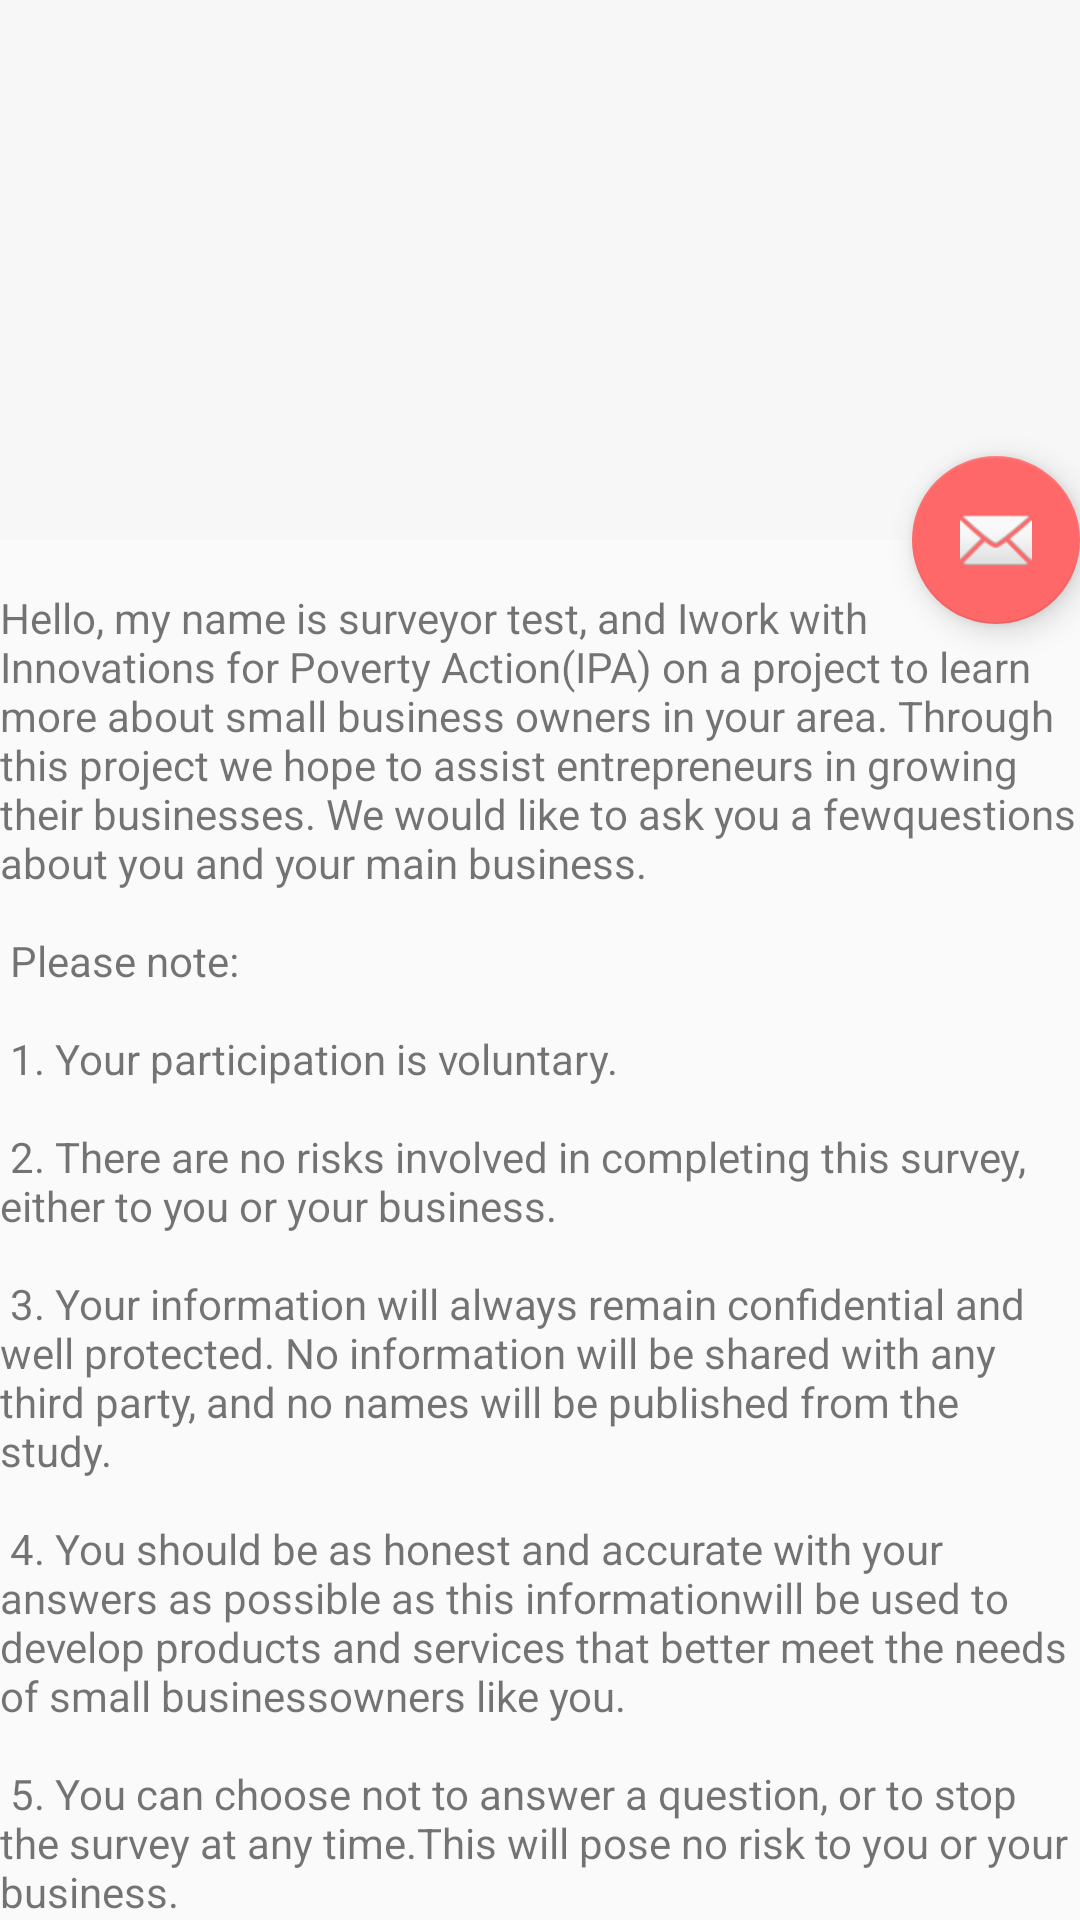

Write the Android layout XML for this screen, with the resource values it uses.
<!-- AndroidManifest.xml: application theme AppTheme -->
<!-- res/layout/activity_language.xml -->
<?xml version="1.0" encoding="utf-8"?>
<android.support.design.widget.CoordinatorLayout xmlns:android="http://schemas.android.com/apk/res/android"
    xmlns:app="http://schemas.android.com/apk/res-auto"
    xmlns:tools="http://schemas.android.com/tools"
    android:layout_width="match_parent"
    android:layout_height="match_parent"
    android:fitsSystemWindows="true"
    tools:context="com.example.codemaven3015.sampleapplogin.language">

    <android.support.design.widget.AppBarLayout
        android:id="@+id/app_bar"
        android:layout_width="match_parent"
        android:layout_height="@dimen/app_bar_height"
        android:fitsSystemWindows="true"
        android:theme="@style/AppTheme.AppBarOverlay">

        <android.support.design.widget.CollapsingToolbarLayout
            android:id="@+id/toolbar_layout"
            android:layout_width="match_parent"
            android:layout_height="match_parent"
            android:fitsSystemWindows="true"
            app:contentScrim="?attr/colorPrimary"
            app:layout_scrollFlags="scroll|exitUntilCollapsed">

            <android.support.v7.widget.Toolbar
                android:id="@+id/toolbar"
                android:layout_width="match_parent"
                android:layout_height="?attr/actionBarSize"
                app:layout_collapseMode="pin"
                app:popupTheme="@style/AppTheme.PopupOverlay" />

        </android.support.design.widget.CollapsingToolbarLayout>
    </android.support.design.widget.AppBarLayout>

    <include layout="@layout/content_language" />

    <android.support.design.widget.FloatingActionButton
        android:id="@+id/fab"
        android:layout_width="wrap_content"
        android:layout_height="wrap_content"
        android:layout_margin="@dimen/fab_margin"
        app:layout_anchor="@id/app_bar"
        app:layout_anchorGravity="bottom|end"
        app:srcCompat="@android:drawable/ic_dialog_email" />

</android.support.design.widget.CoordinatorLayout>
<!-- res/layout/content_language.xml (included above) -->
<?xml version="1.0" encoding="utf-8"?>
<android.support.v4.widget.NestedScrollView xmlns:android="http://schemas.android.com/apk/res/android"
    xmlns:app="http://schemas.android.com/apk/res-auto"
    xmlns:tools="http://schemas.android.com/tools"
    android:layout_width="match_parent"
    android:layout_height="match_parent"
    app:layout_behavior="@string/appbar_scrolling_view_behavior"
    tools:context="com.example.codemaven3015.sampleapplogin.language"
    tools:showIn="@layout/activity_language">

    <TextView
        android:layout_width="wrap_content"
        android:layout_height="wrap_content"
        android:layout_margin="@dimen/text_margin"
        android:text="@string/large_text" />

</android.support.v4.widget.NestedScrollView>
<!-- resources referenced by this layout -->
<resources>
  <dimen name="app_bar_height">180dp</dimen>
  <dimen name="fab_margin">0dp</dimen>
  <dimen name="text_margin">0dp</dimen>
  <string name="large_text">
          "\nHello, my name is surveyor test, and Iwork with Innovations for Poverty Action(IPA) on a"
          "project to learn more about small business owners in your area. Through this project we "
          "hope to assist entrepreneurs in growing their businesses. We would like to ask you a few"
          "questions about you and your main business.\n\n"
          "Please note:\n\n"
          "1. Your participation is voluntary.\n\n"
          "2. There are no risks involved in completing this survey, either to you or your business.\n\n"
          "3. Your information will always remain confidential and well protected. No information "
          "will be shared with any third party, and no names will be published from the study.\n\n"
          "4. You should be as honest and accurate with your answers as possible as this information"
          "will be used to develop products and services that better meet the needs of small business"
          "owners like you.\n\n"
          "5. You can choose not to answer a question, or to stop the survey at any time.This will pose"
          " no risk to you or your business.\n\n"
          "6. This survey should take approximately 35 minutes of your time, depending on how you respond.\n\n"
          "By agreeing, you confirm that you understood the information above and have agreed to complete"
          " to complete the survey.\n\n"
      </string>
  <style name="AppTheme.AppBarOverlay" parent="ThemeOverlay.AppCompat.Dark.ActionBar" />
  <style name="AppTheme.PopupOverlay" parent="ThemeOverlay.AppCompat.Light" />
  <style name="AppTheme" parent="Theme.AppCompat.Light.DarkActionBar">
          
          <item name="colorPrimary">#f7f7f7</item>
          <item name="colorPrimaryDark">@color/blue</item>
          <item name="colorAccent">@color/colorAccent</item>
      </style>
  <color name="blue">#09abd2</color>
  <color name="colorAccent">#fe6868</color>
</resources>
